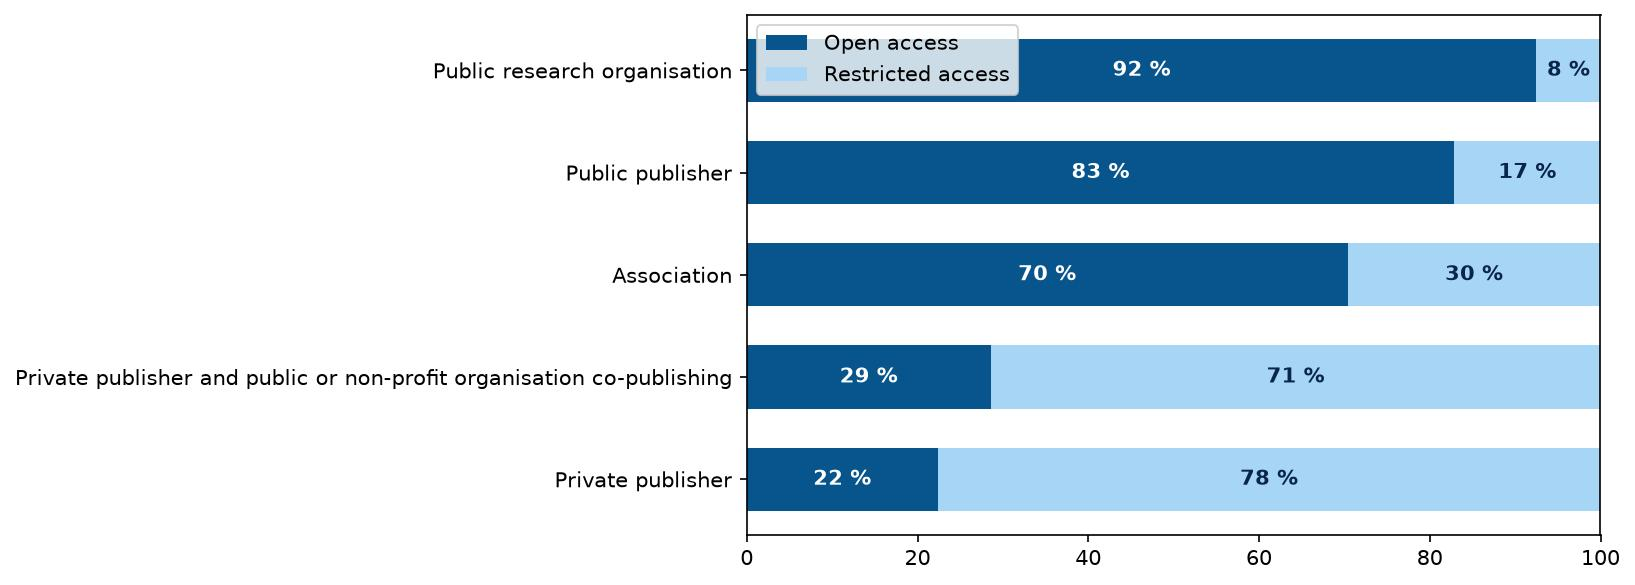

The file beside this chart, header and first rows:
Editorial structure; Open access; Restricted access
Public research organisation; 37; 3
Public publisher; 29; 6
Association; 19; 8
Private publisher and public or non-prof…; 2; 5
Private publisher; 19; 66
